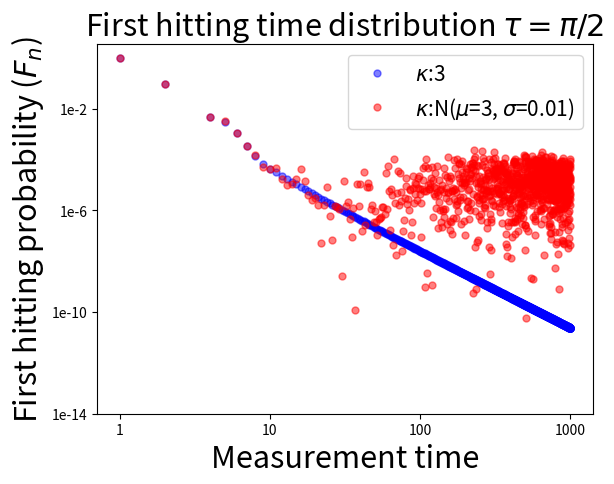

Write Python code to recreate this figure.
import numpy as np
from scipy.special import jv
import matplotlib.pyplot as plt


def get_first_ht(k_mu, k_sigma, tau, timesteps):
    """Given the hitting strength and measurement interval,
    compute the amplitude of first detection and first hitting time
    distribution"""
    kappa = np.random.randn(timesteps) * k_sigma + k_mu
# np.random.standard_cauchy
    get_unitary = lambda k, n, tau: jv(0, 2 * k * n * tau)
    unitary = np.array(
        [get_unitary(k_i, n_i, tau) for (k_i, n_i) in zip(kappa, range(timesteps))]
    )
    psi = np.ones(timesteps)

    for i in range(timesteps):
        psi[i] = unitary[i] - sum([unitary[i - j] * psi[j] for j in range(i - 1)])

    return psi, np.abs(psi) ** 2


tau = np.pi / 2
timesteps = 1000

k_mu = 1
k_sigma = 1e-03


psi1, F1 = get_first_ht(k_mu=k_mu, k_sigma=0, tau=tau, timesteps=timesteps)
psi2, F2 = get_first_ht(k_mu=k_mu, k_sigma=k_sigma, tau=tau, timesteps=timesteps)

fig, ax = plt.subplots()

ax.plot(
    np.log10(range(1, timesteps + 1)),
    np.log10(F1),
    "bo",
    markersize=5,
    label=r"$\kappa$:3", alpha=0.5
)
ax.plot(
    np.log10(range(1, timesteps + 1)),
    np.log10(F2),
    "ro",
    markersize=5,
    label=r"$\kappa$:N($\mu$=3, $\sigma$=0.01)", alpha=0.5
)
ax.legend(fontsize=15)

ax.set_xlabel("Measurement time", fontsize=22)
ax.set_ylabel("First hitting probability ($F_n$)", fontsize=22)
ax.set_title(r"First hitting time distribution $\tau = \pi/2$", fontsize=22)
ax.set(xticks=np.arange(0, 4), yticks=np.arange(-14, 0, 4))
ax.set_xticklabels(["1", "10", "100", "1000"])
ax.set_yticklabels(["1e-14", "1e-10", "1e-6", "1e-2"])

plt.show()
